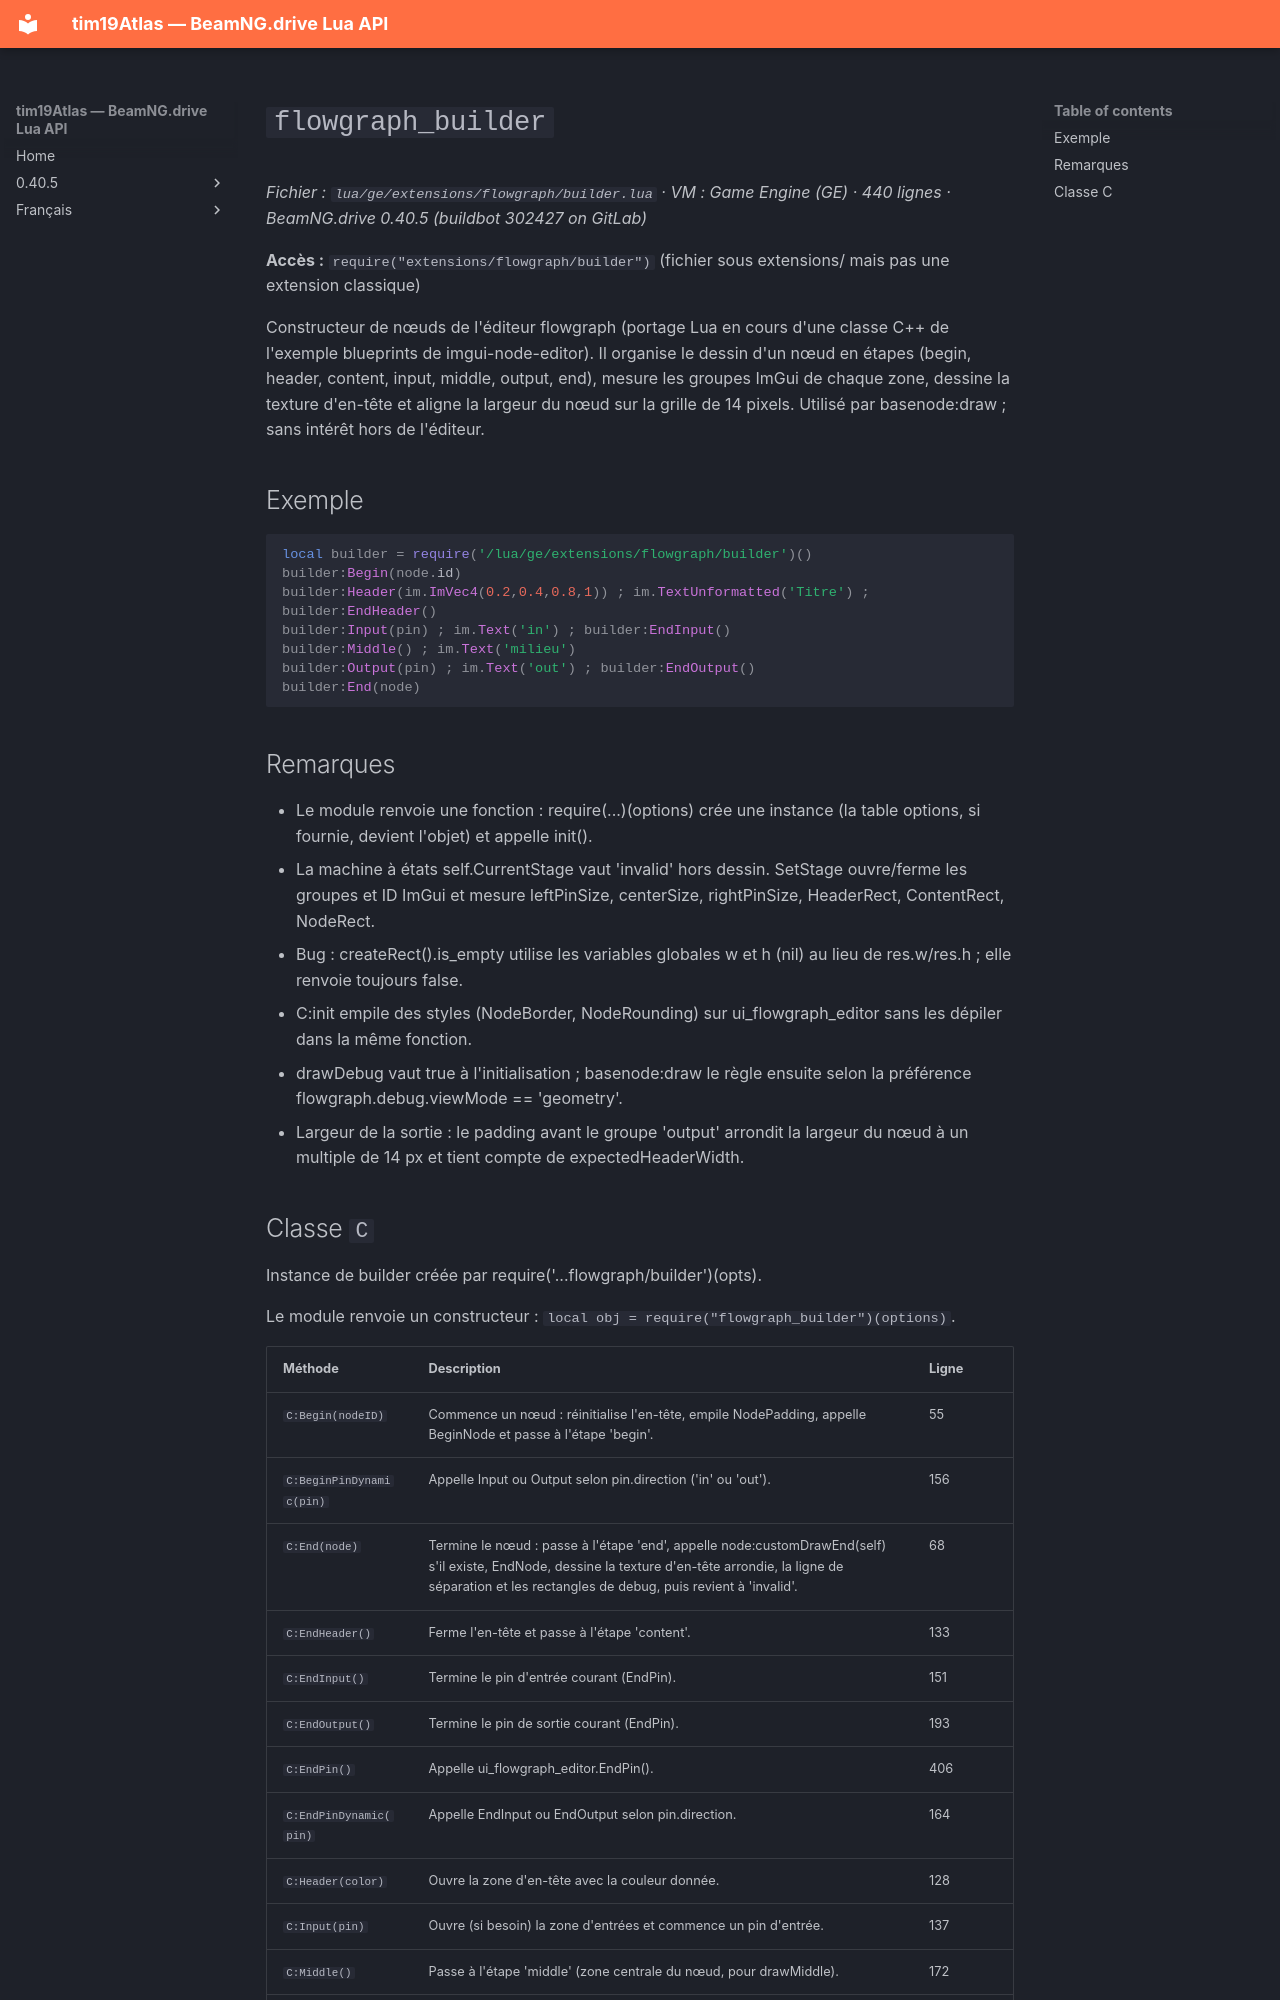

repository: Tim0219800/beamng-lua-atlas · page: fr/0.40.5/ge/extensions/flowgraph/builder.html · generator: mkdocs

# `flowgraph_builder`

*Fichier : `lua/ge/extensions/flowgraph/builder.lua` · VM : Game Engine (GE) · 440 lignes · BeamNG.drive 0.40.5 (buildbot 302427 on GitLab)*

**Accès :** `require("extensions/flowgraph/builder")` (fichier sous extensions/ mais pas une extension classique)

Constructeur de nœuds de l'éditeur flowgraph (portage Lua en cours d'une classe C++ de l'exemple blueprints de imgui-node-editor). Il organise le dessin d'un nœud en étapes (begin, header, content, input, middle, output, end), mesure les groupes ImGui de chaque zone, dessine la texture d'en-tête et aligne la largeur du nœud sur la grille de 14 pixels. Utilisé par basenode:draw ; sans intérêt hors de l'éditeur.

## Exemple

```lua
local builder = require('/lua/ge/extensions/flowgraph/builder')()
builder:Begin(node.id)
builder:Header(im.ImVec4(0.2,0.4,0.8,1)) ; im.TextUnformatted('Titre') ; builder:EndHeader()
builder:Input(pin) ; im.Text('in') ; builder:EndInput()
builder:Middle() ; im.Text('milieu')
builder:Output(pin) ; im.Text('out') ; builder:EndOutput()
builder:End(node)
```

## Remarques

- Le module renvoie une fonction : require(...)(options) crée une instance (la table options, si fournie, devient l'objet) et appelle init().
- La machine à états self.CurrentStage vaut 'invalid' hors dessin. SetStage ouvre/ferme les groupes et ID ImGui et mesure leftPinSize, centerSize, rightPinSize, HeaderRect, ContentRect, NodeRect.
- Bug : createRect().is_empty utilise les variables globales w et h (nil) au lieu de res.w/res.h ; elle renvoie toujours false.
- C:init empile des styles (NodeBorder, NodeRounding) sur ui_flowgraph_editor sans les dépiler dans la même fonction.
- drawDebug vaut true à l'initialisation ; basenode:draw le règle ensuite selon la préférence flowgraph.debug.viewMode == 'geometry'.
- Largeur de la sortie : le padding avant le groupe 'output' arrondit la largeur du nœud à un multiple de 14 px et tient compte de expectedHeaderWidth.
